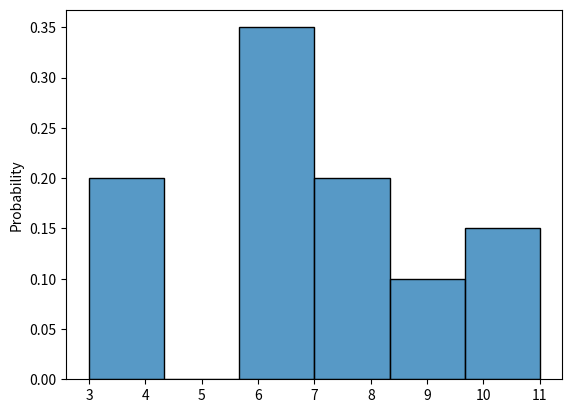

Source code (Python):
import numpy as np
import matplotlib.pyplot as plt
import seaborn as sns


# Define the desired number of sides (try changing this value!)
n_sides = 6

# Represent a die by using a numpy array
die = np.array([i for i in range(1, n_sides + 1)])

# Roll the die 20 times
n_rolls = 20

# Save the result of each roll
# First roll (same as before)
first_rolls = np.array([np.random.choice(die) for _ in range(n_rolls)])

# Second roll (code is the same but saved in a new numpy array)
second_rolls = np.array([np.random.choice(die) for _ in range(n_rolls)])

# Sum both rolls (this is easy since numpy allows vectorization)
sum_of_rolls = first_rolls + second_rolls

# Print mean, variance and covariance
print(f"mean of first_rolls: {np.mean(first_rolls):.2f}\nvariance of first_rolls: {np.var(first_rolls):.2f}\n")
print(f"mean of second_rolls: {np.mean(second_rolls):.2f}\nvariance of second_rolls: {np.var(second_rolls):.2f}\n")
print(f"mean of sum_of_rolls: {np.mean(sum_of_rolls):.2f}\nvariance of sum_of_rolls: {np.var(sum_of_rolls):.2f}\n")
print(f"covariance between first and second roll:\n{np.cov(first_rolls, second_rolls)}")

# Plot histogram
sns.histplot(sum_of_rolls, stat = "probability")
plt.show()


